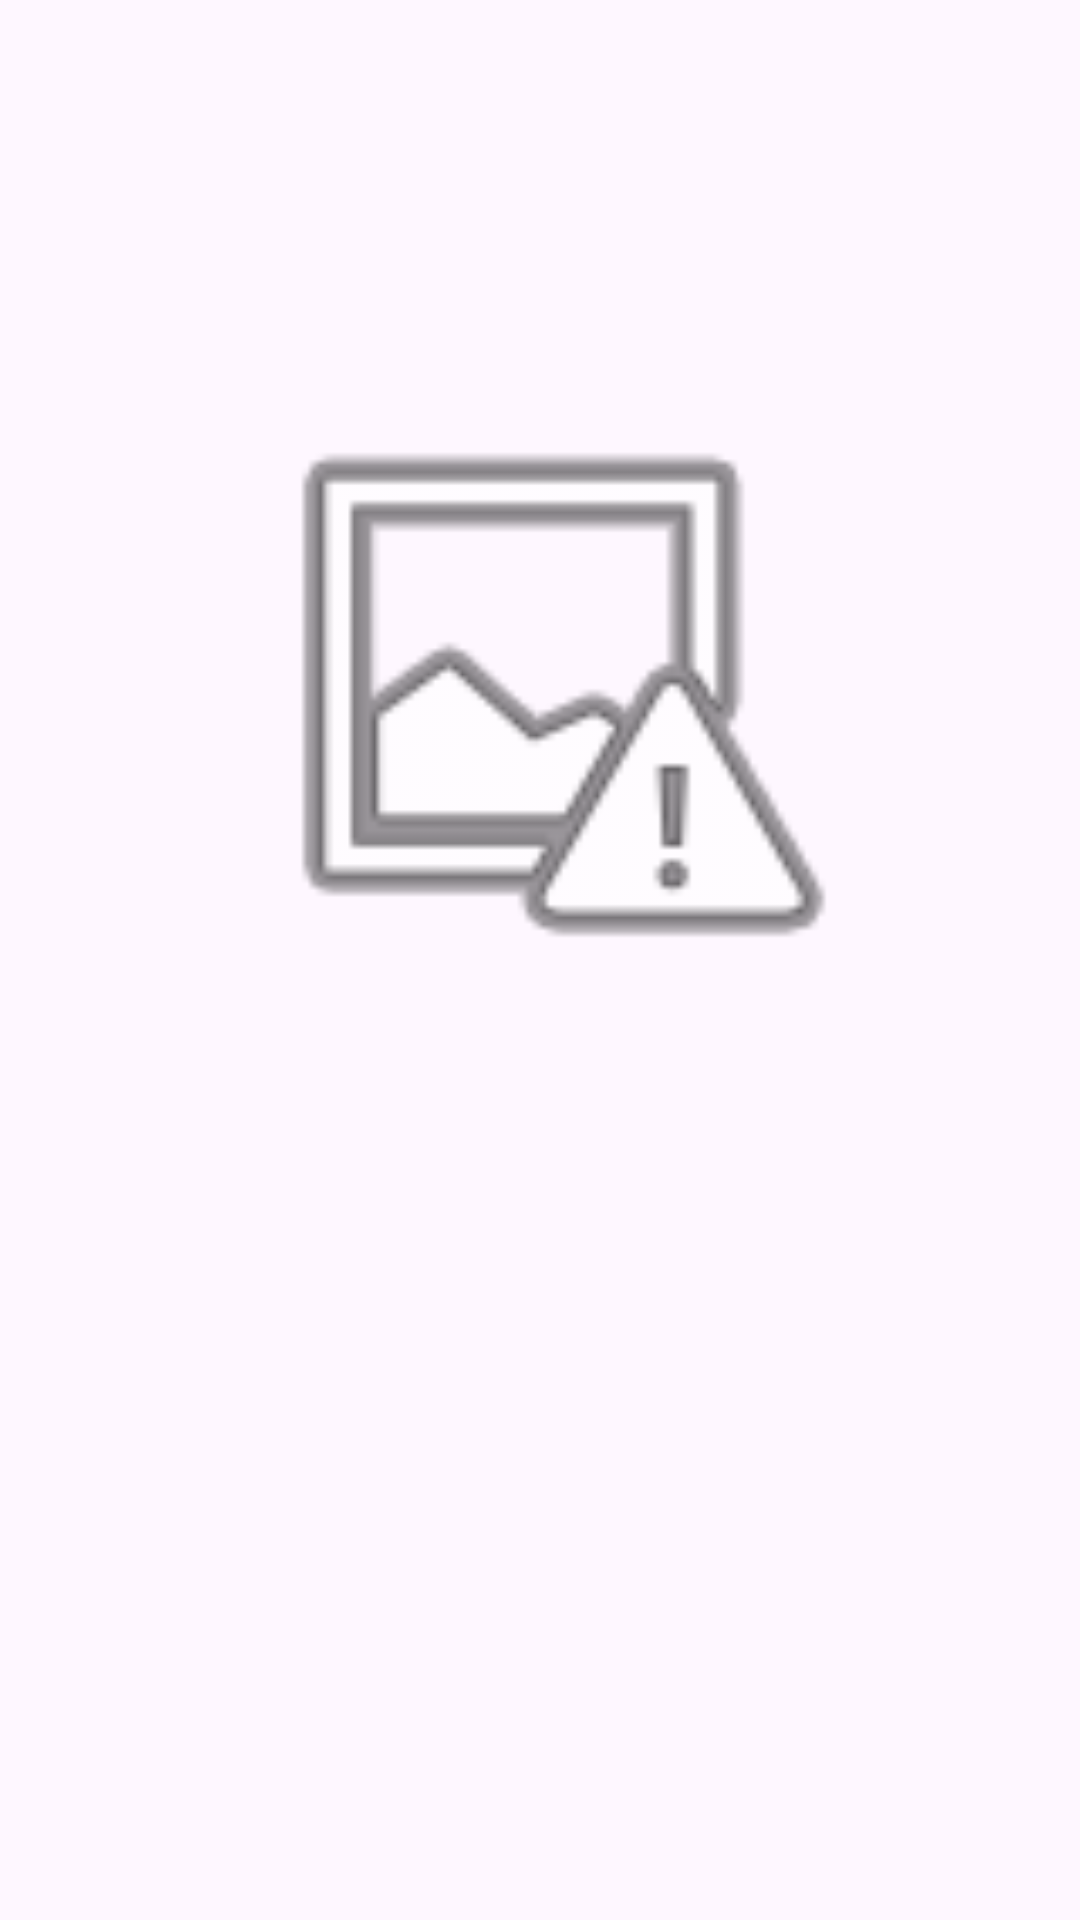

This screen was rendered from an Android layout file. Write that file and the resources it references.
<!-- AndroidManifest.xml: application theme Theme.ChấmCông -->
<!-- res/layout/activity_qr_join_group.xml -->
<?xml version="1.0" encoding="utf-8"?>
<androidx.constraintlayout.widget.ConstraintLayout xmlns:android="http://schemas.android.com/apk/res/android"
    xmlns:app="http://schemas.android.com/apk/res-auto"
    xmlns:tools="http://schemas.android.com/tools"
    android:id="@+id/imgView_QRCODE"
    android:layout_width="match_parent"
    android:layout_height="match_parent"
    tools:context=".QRJoinGroupActivity">

    <ImageView
        android:id="@+id/imageView2"
        android:layout_width="0dp"
        android:layout_height="251dp"
        android:layout_marginStart="72dp"
        android:layout_marginTop="105dp"
        android:layout_marginEnd="72dp"
        app:layout_constraintEnd_toEndOf="parent"
        app:layout_constraintStart_toStartOf="parent"
        app:layout_constraintTop_toTopOf="parent"
        app:srcCompat="@android:drawable/ic_menu_report_image" />
</androidx.constraintlayout.widget.ConstraintLayout>
<!-- resources referenced by this layout -->
<resources>
  <style name="Theme.ChấmCông" parent="Base.Theme.ChấmCông" />
  <style name="Base.Theme.ChấmCông" parent="Theme.Material3.DayNight.NoActionBar">
          
          
      </style>
</resources>
